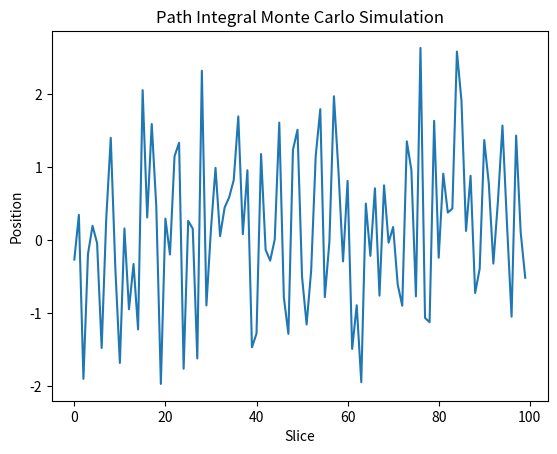

Here is the Python script that generated this plot:
import numpy as np
import matplotlib.pyplot as plt

# Parameters
num_slices = 100
beta = 1.0  # Inverse temperature
omega = 1.0  # Harmonic oscillator frequency

# Initialize path
path = np.random.randn(num_slices)

def action_difference(path, i, delta, beta, omega):
    """Compute the change in action due to a small change in the field."""
    next_i = (i + 1) % num_slices
    prev_i = (i - 1) % num_slices

    old_action = 0.5 * ((path[i] - path[next_i])**2 + (path[i] - path[prev_i])**2) * beta / num_slices \
                 + 0.5 * omega**2 * path[i]**2 * beta / num_slices

    new_path_i = path[i] + delta
    new_action = 0.5 * ((new_path_i - path[next_i])**2 + (new_path_i - path[prev_i])**2) * beta / num_slices \
                 + 0.5 * omega**2 * new_path_i**2 * beta / num_slices

    return new_action - old_action

# Monte Carlo simulation
num_steps = 1000
for _ in range(num_steps):
    i = np.random.randint(num_slices)
    old_value = path[i]
    delta = np.random.normal() * 0.1
    delta_S = action_difference(path, i, delta, beta, omega)
    if np.exp(-delta_S) > np.random.rand():
        path[i] += delta  # Accept move
    else:
        path[i] = old_value  # Reject move

plt.plot(path)
plt.xlabel("Slice")
plt.ylabel("Position")
plt.title("Path Integral Monte Carlo Simulation")
plt.show()